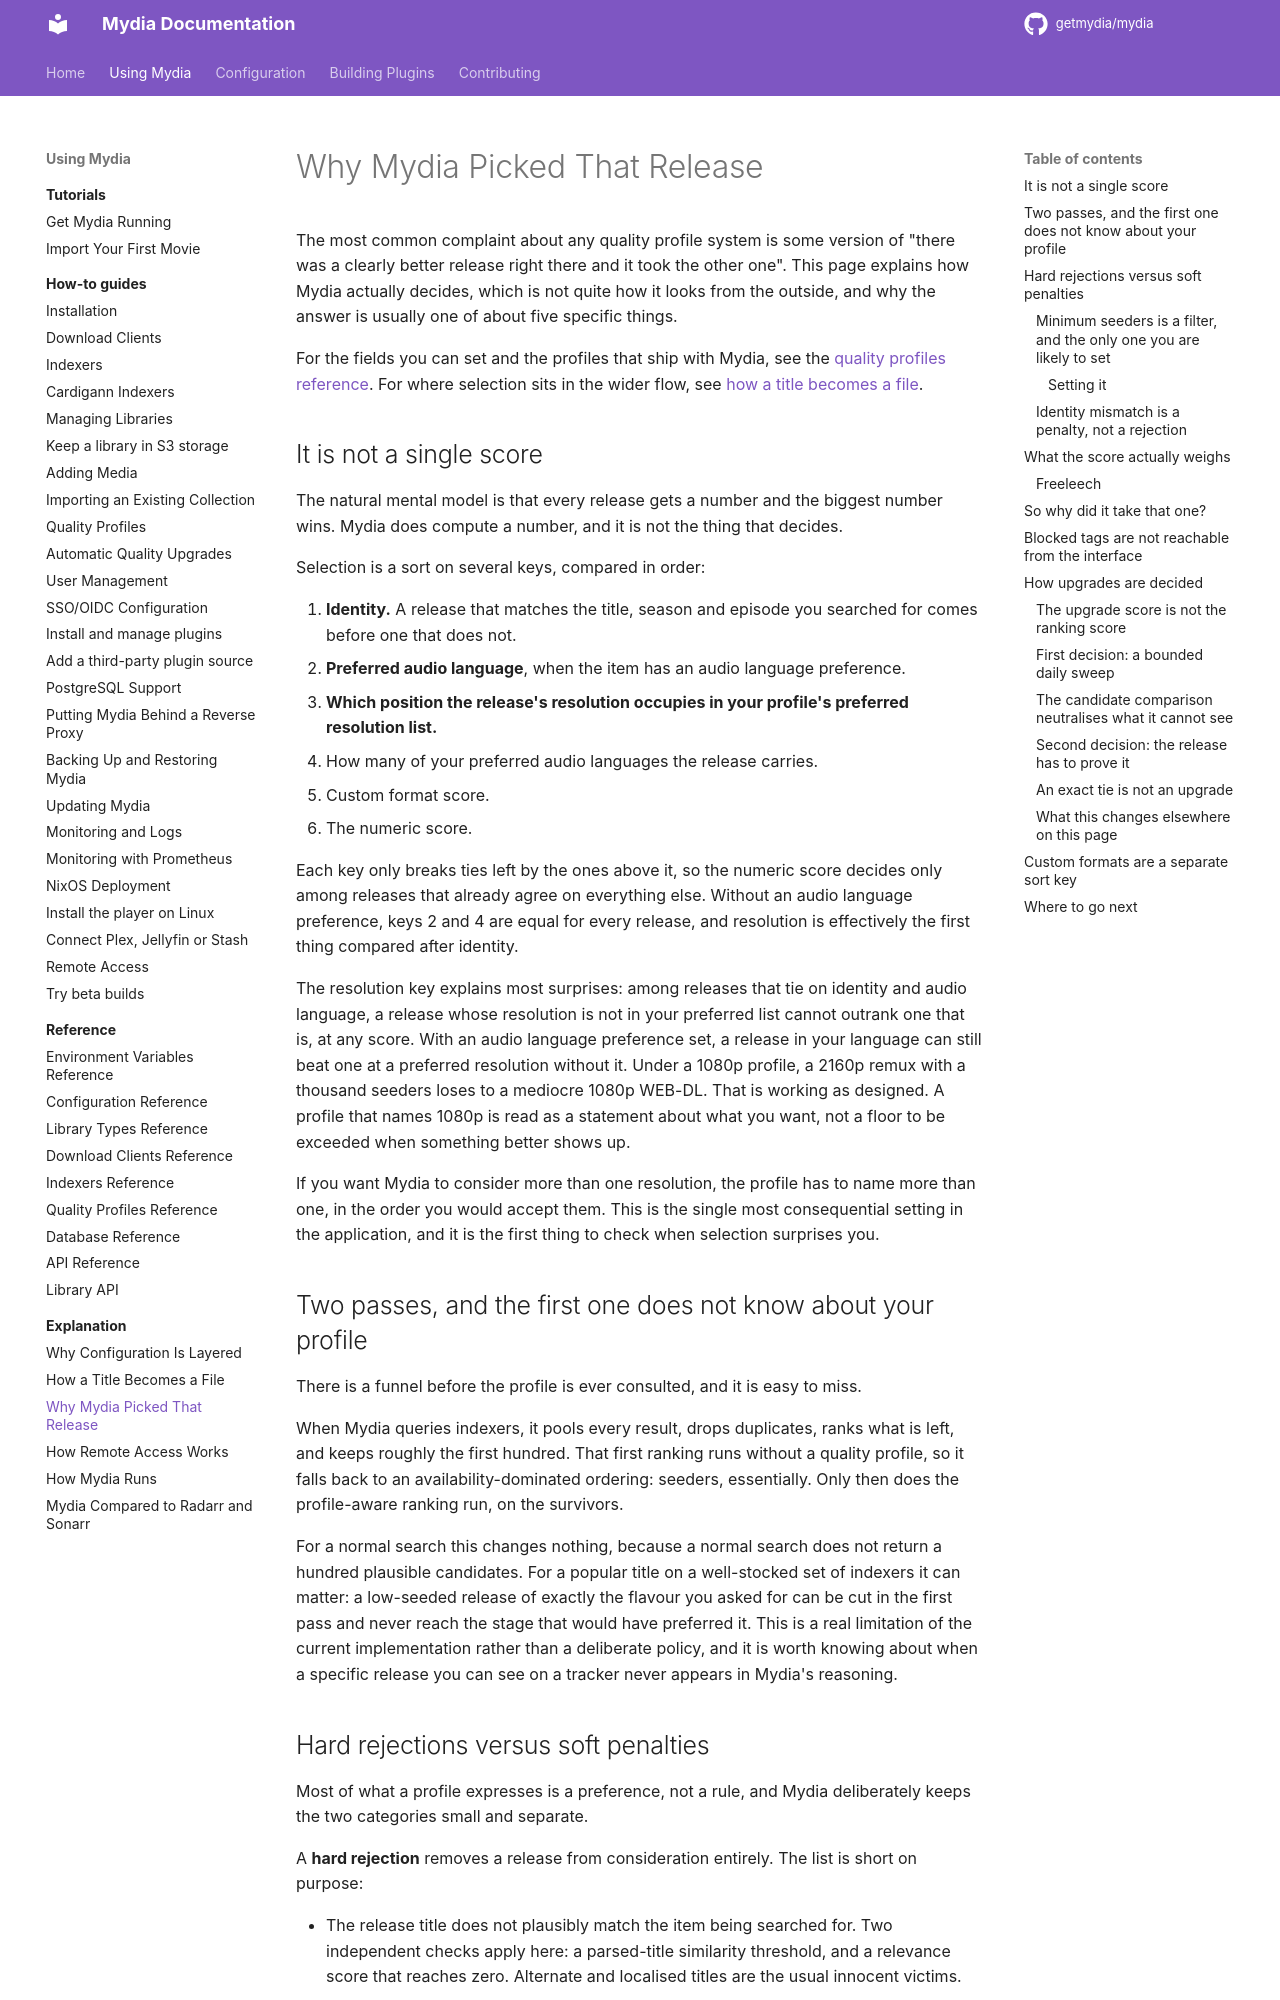

repository: getmydia/mydia · page: 0.19.1/using/explanation/quality-decisions/index.html · generator: mkdocs

# Why Mydia Picked That Release

The most common complaint about any quality profile system is some version of
"there was a clearly better release right there and it took the other one". This
page explains how Mydia actually decides, which is not quite how it looks from
the outside, and why the answer is usually one of about five specific things.

For the fields you can set and the profiles that ship with Mydia, see the
[quality profiles reference](../reference/quality-profiles.md). For where
selection sits in the wider flow, see
[how a title becomes a file](media-pipeline.md).

## It is not a single score

The natural mental model is that every release gets a number and the biggest
number wins. Mydia does compute a number, and it is not the thing that decides.

Selection is a sort on several keys, compared in order:

1. **Identity.** A release that matches the title, season and episode you
   searched for comes before one that does not.
2. **Preferred audio language**, when the item has an audio language
   preference.
3. **Which position the release's resolution occupies in your profile's
   preferred resolution list.**
4. How many of your preferred audio languages the release carries.
5. Custom format score.
6. The numeric score.

Each key only breaks ties left by the ones above it, so the numeric score
decides only among releases that already agree on everything else. Without an
audio language preference, keys 2 and 4 are equal for every release, and
resolution is effectively the first thing compared after identity.

The resolution key explains most surprises: among releases that tie on identity
and audio language, a release whose resolution is not in your preferred list
cannot outrank one that is, at any score. With an audio language preference set,
a release in your language can still beat one at a preferred resolution without
it. Under a 1080p profile, a 2160p remux with a thousand seeders loses
to a mediocre 1080p WEB-DL. That is working as designed. A profile that names
1080p is read as a statement about what you want, not a floor to be exceeded when
something better shows up.

If you want Mydia to consider more than one resolution, the profile has to name
more than one, in the order you would accept them. This is the single most
consequential setting in the application, and it is the first thing to check when
selection surprises you.

## Two passes, and the first one does not know about your profile

There is a funnel before the profile is ever consulted, and it is easy to miss.

When Mydia queries indexers, it pools every result, drops duplicates, ranks what
is left, and keeps roughly the first hundred. That first ranking runs without a
quality profile, so it falls back to an availability-dominated ordering: seeders,
essentially. Only then does the profile-aware ranking run, on the survivors.

For a normal search this changes nothing, because a normal search does not return
a hundred plausible candidates. For a popular title on a well-stocked set of
indexers it can matter: a low-seeded release of exactly the flavour you asked for
can be cut in the first pass and never reach the stage that would have preferred
it. This is a real limitation of the current implementation rather than a
deliberate policy, and it is worth knowing about when a specific release you can
see on a tracker never appears in Mydia's reasoning.
